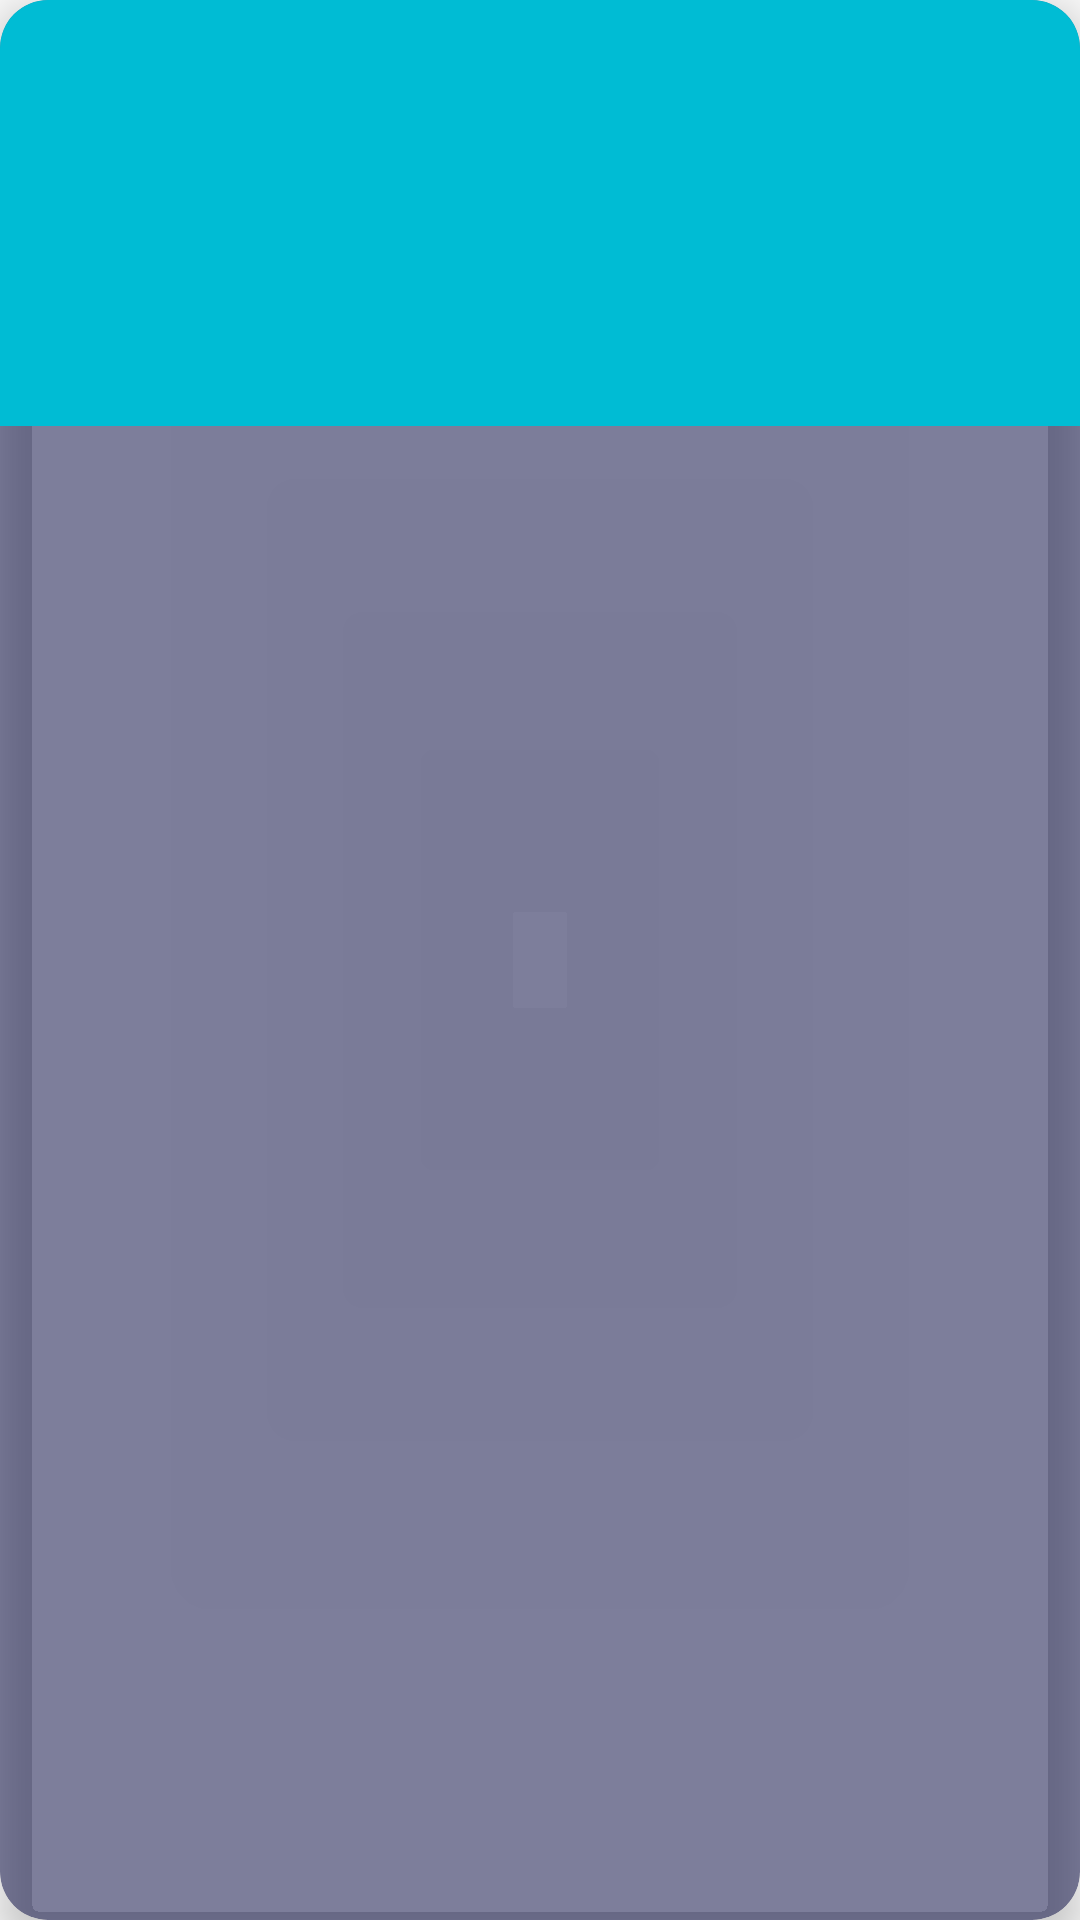

Produce the Android XML layout that renders to this screen, including the resource entries it uses.
<!-- AndroidManifest.xml: application theme Theme.Inmobiliaria2025 -->
<!-- res/layout/item.xml -->
<?xml version="1.0" encoding="utf-8"?>
<androidx.cardview.widget.CardView xmlns:android="http://schemas.android.com/apk/res/android"
    xmlns:app="http://schemas.android.com/apk/res-auto"
    xmlns:tools="http://schemas.android.com/tools"
    android:id="@+id/idCard"
    android:layout_width="match_parent"
    android:layout_height="wrap_content"
    android:layout_margin="8dp"
    app:cardBackgroundColor="#88121449"
    app:cardCornerRadius="16dp"
    app:cardElevation="8dp">

    <androidx.constraintlayout.widget.ConstraintLayout
        android:layout_width="match_parent"
        android:layout_height="wrap_content"
        android:background="@color/jp_primary"
        android:padding="16dp">

        <ImageView
            android:id="@+id/iv_foto_inmueble"
            android:layout_width="110dp"
            android:layout_height="110dp"
            android:contentDescription="imagen"
            android:scaleType="centerCrop"
            app:layout_constraintBottom_toBottomOf="parent"
            app:layout_constraintStart_toStartOf="parent"
            app:layout_constraintTop_toTopOf="parent"
            tools:src="@tools:sample/avatars" />

        <TextView
            android:id="@+id/tvDireccionContrato"
            android:layout_width="0dp"
            android:layout_height="wrap_content"
            android:layout_marginStart="16dp"
            android:textColor="@color/black"
            android:textSize="22sp"
            android:textStyle="bold"
            app:layout_constraintBottom_toTopOf="@+id/tv_direccion_inmueble"
            app:layout_constraintEnd_toEndOf="parent"
            app:layout_constraintStart_toEndOf="@id/iv_foto_inmueble"
            app:layout_constraintTop_toTopOf="parent"
            app:layout_constraintVertical_chainStyle="packed"
            tools:text="$250,000" />

        <TextView
            android:id="@+id/tv_direccion_inmueble"
            android:layout_width="0dp"
            android:layout_height="wrap_content"
            android:layout_marginStart="16dp"
            android:layout_marginTop="8dp"
            android:textColor="@android:color/white"
            android:textSize="16sp"
            app:layout_constraintBottom_toBottomOf="parent"
            app:layout_constraintEnd_toEndOf="parent"
            app:layout_constraintHorizontal_bias="0.0"
            app:layout_constraintStart_toEndOf="@id/iv_foto_inmueble"
            app:layout_constraintTop_toBottomOf="@id/tvDireccionContrato"
            tools:text="Avenida Siempreviva 742, Springfield" />

    </androidx.constraintlayout.widget.ConstraintLayout>
</androidx.cardview.widget.CardView>
<!-- resources referenced by this layout -->
<resources>
  <color name="black">#000000</color>
  <color name="jp_primary">#00BCD4</color>
  <style name="Theme.Inmobiliaria2025" parent="Theme.Material3.DayNight.NoActionBar">
          
          <item name="colorPrimary">#E67E22</item>
          <item name="colorOnPrimary">#FFFFFF</item>
          <item name="colorSecondary">#4CAF50</item>
          <item name="colorOnSecondary">#FFFFFF</item>
  
          
          <item name="android:windowBackground">#FAFAFA</item>
          <item name="android:textColor">#2C3E50</item>
          <item name="android:navigationBarColor">#FAFAFA</item>
          <item name="android:statusBarColor">#E67E22</item>
  
          
          <item name="textInputStyle">@style/Widget.Material3.TextInputLayout.OutlinedBox</item>
      </style>
</resources>
